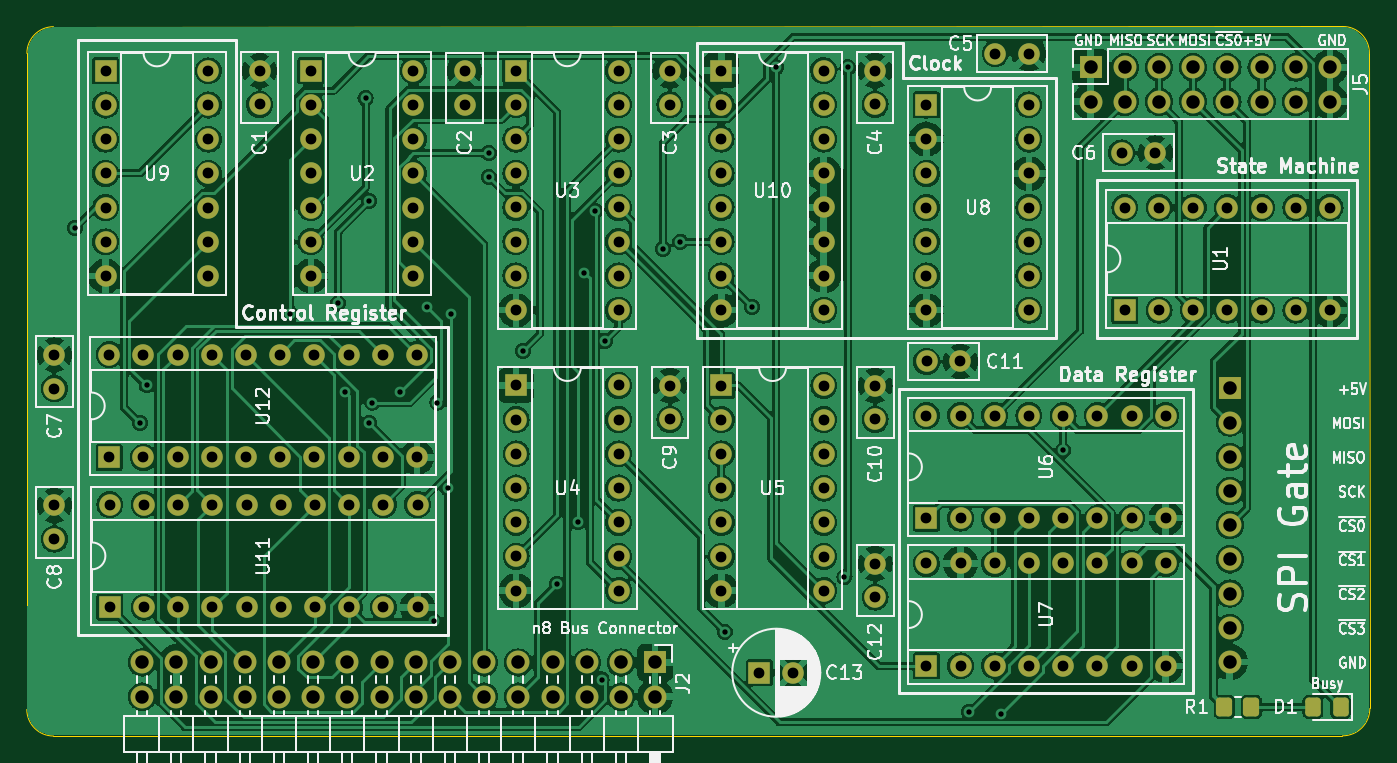
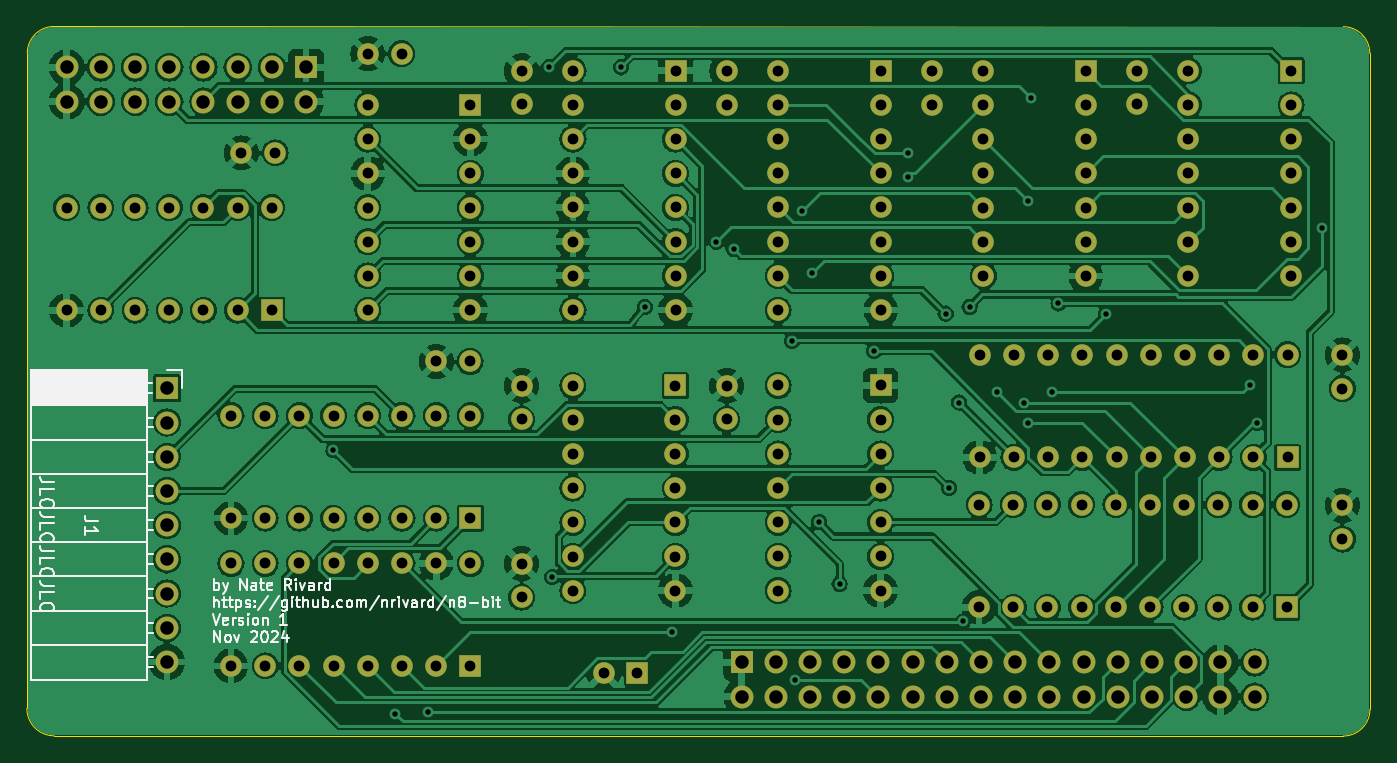
Circuit board: 12 layer files. Board 99.7 x 52.7 mm.
- bottom_copper: spi master-B_Cu.gbr (298765 bytes)
- bottom_mask: spi master-B_Mask.gbr (8116 bytes)
- paste: spi master-B_Paste.gbr (453 bytes)
- bottom_silk: spi master-B_Silkscreen.gbr (34444 bytes)
- outline: spi master-Edge_Cuts.gbr (1062 bytes)
- top_copper: spi master-F_Cu.gbr (356167 bytes)
- top_mask: spi master-F_Mask.gbr (9019 bytes)
- paste: spi master-F_Paste.gbr (1356 bytes)
- top_silk: spi master-F_Silkscreen.gbr (130970 bytes)
- inner_copper: spi master-GND.gbr (431932 bytes)
- drill: spi master-NPTH.drl (265 bytes)
- drill: spi master-PTH.drl (4683 bytes)

=== bottom_copper: spi master-B_Cu.gbr (298765 bytes, source omitted) ===
=== bottom_mask: spi master-B_Mask.gbr (8116 bytes, source omitted) ===
=== paste: spi master-B_Paste.gbr ===
%TF.GenerationSoftware,KiCad,Pcbnew,8.0.5*%
%TF.CreationDate,2024-11-04T18:15:49+01:00*%
%TF.ProjectId,spi master,73706920-6d61-4737-9465-722e6b696361,rev?*%
%TF.SameCoordinates,Original*%
%TF.FileFunction,Paste,Bot*%
%TF.FilePolarity,Positive*%
%FSLAX46Y46*%
G04 Gerber Fmt 4.6, Leading zero omitted, Abs format (unit mm)*
G04 Created by KiCad (PCBNEW 8.0.5) date 2024-11-04 18:15:49*
%MOMM*%
%LPD*%
G01*
G04 APERTURE LIST*
G04 APERTURE END LIST*
M02*

=== bottom_silk: spi master-B_Silkscreen.gbr (34444 bytes, source omitted) ===
=== outline: spi master-Edge_Cuts.gbr ===
%TF.GenerationSoftware,KiCad,Pcbnew,8.0.5*%
%TF.CreationDate,2024-11-04T18:15:50+01:00*%
%TF.ProjectId,spi master,73706920-6d61-4737-9465-722e6b696361,rev?*%
%TF.SameCoordinates,Original*%
%TF.FileFunction,Profile,NP*%
%FSLAX46Y46*%
G04 Gerber Fmt 4.6, Leading zero omitted, Abs format (unit mm)*
G04 Created by KiCad (PCBNEW 8.0.5) date 2024-11-04 18:15:50*
%MOMM*%
%LPD*%
G01*
G04 APERTURE LIST*
%TA.AperFunction,Profile*%
%ADD10C,0.050000*%
%TD*%
%TA.AperFunction,Profile*%
%ADD11C,0.100000*%
%TD*%
G04 APERTURE END LIST*
D10*
X102550759Y-117986977D02*
X198283359Y-117972559D01*
D11*
X100574592Y-67287730D02*
G75*
G02*
X102546605Y-65304000I1979208J4530D01*
G01*
X102550759Y-117986977D02*
G75*
G02*
X100567031Y-116014946I-4559J1979177D01*
G01*
X200315359Y-115940559D02*
G75*
G02*
X198283359Y-117972559I-2031959J-41D01*
G01*
X200283918Y-67259523D02*
X200315359Y-115940559D01*
X102546605Y-65304000D02*
X198300189Y-65287469D01*
X100567030Y-116014946D02*
X100574592Y-67287729D01*
X198300189Y-65287469D02*
G75*
G02*
X200283924Y-67259523I4611J-1979131D01*
G01*
M02*

=== top_copper: spi master-F_Cu.gbr (356167 bytes, source omitted) ===
=== top_mask: spi master-F_Mask.gbr (9019 bytes, source omitted) ===
=== paste: spi master-F_Paste.gbr (1356 bytes, source withheld) ===
=== top_silk: spi master-F_Silkscreen.gbr (130970 bytes, source omitted) ===
=== inner_copper: spi master-GND.gbr (431932 bytes, source omitted) ===
=== drill: spi master-NPTH.drl ===
M48
; DRILL file {KiCad 8.0.5} date 2024-11-04T18:15:37+0100
; FORMAT={-:-/ absolute / inch / decimal}
; #@! TF.CreationDate,2024-11-04T18:15:37+01:00
; #@! TF.GenerationSoftware,Kicad,Pcbnew,8.0.5
; #@! TF.FileFunction,NonPlated,1,4,NPTH
FMAT,2
INCH
%
G90
G05
M30

=== drill: spi master-PTH.drl ===
M48
; DRILL file {KiCad 8.0.5} date 2024-11-04T18:15:37+0100
; FORMAT={-:-/ absolute / inch / decimal}
; #@! TF.CreationDate,2024-11-04T18:15:37+01:00
; #@! TF.GenerationSoftware,Kicad,Pcbnew,8.0.5
; #@! TF.FileFunction,Plated,1,4,PTH
FMAT,2
INCH
; #@! TA.AperFunction,Plated,PTH,ViaDrill
T1C0.0157
; #@! TA.AperFunction,Plated,PTH,ComponentDrill
T2C0.0315
; #@! TA.AperFunction,Plated,PTH,ComponentDrill
T3C0.0394
%
G90
G05
T1
X4.1Y-3.16
X4.29Y-3.73
X4.31Y-3.62
X4.73Y-3.41
X4.87Y-3.38
X4.89Y-3.64
X4.95Y-2.78
X4.96Y-3.08
X4.96Y-3.73
X4.97Y-3.67
X5.05Y-3.64
X5.13Y-3.39
X5.15Y-4.31
X5.16Y-3.67
X5.19Y-3.92
X5.2Y-3.41
X5.31Y-2.94
X5.31Y-3.01
X5.41Y-3.52
X5.51Y-4.2
X5.57Y-4.02
X5.59Y-3.29
X5.62Y-3.11
X5.64Y-4.48
X5.65Y-3.49
X5.82Y-3.22
X5.8704Y-3.1996
X6.0Y-4.34
X6.08Y-3.39
X6.15Y-2.69
X6.35Y-4.18
X6.36Y-2.69
X6.715Y-4.575
X6.8093Y-4.5793
X6.99Y-3.81
T2
X4.04Y-3.5308
X4.04Y-3.6292
X4.04Y-3.9708
X4.04Y-4.0692
X4.19Y-2.7
X4.19Y-2.8
X4.19Y-2.9
X4.19Y-3.0
X4.19Y-3.1
X4.19Y-3.2
X4.19Y-3.3
X4.2002Y-3.53
X4.2002Y-3.83
X4.2022Y-3.9684
X4.2022Y-4.2684
X4.3002Y-3.53
X4.3002Y-3.83
X4.3022Y-3.9684
X4.3022Y-4.2684
X4.4002Y-3.53
X4.4002Y-3.83
X4.4022Y-3.9684
X4.4022Y-4.2684
X4.49Y-2.7
X4.49Y-2.8
X4.49Y-2.9
X4.49Y-3.0
X4.49Y-3.1
X4.49Y-3.2
X4.49Y-3.3
X4.5002Y-3.53
X4.5002Y-3.83
X4.5022Y-3.9684
X4.5022Y-4.2684
X4.6002Y-3.53
X4.6002Y-3.83
X4.6022Y-3.9684
X4.6022Y-4.2684
X4.64Y-2.7
X4.64Y-2.7984
X4.7002Y-3.53
X4.7002Y-3.83
X4.7022Y-3.9684
X4.7022Y-4.2684
X4.79Y-2.6998
X4.79Y-2.7998
X4.79Y-2.8998
X4.79Y-2.9998
X4.79Y-3.0998
X4.79Y-3.1998
X4.79Y-3.2998
X4.8002Y-3.53
X4.8002Y-3.83
X4.8022Y-3.9684
X4.8022Y-4.2684
X4.9002Y-3.53
X4.9002Y-3.83
X4.9022Y-3.9684
X4.9022Y-4.2684
X5.0002Y-3.53
X5.0002Y-3.83
X5.0022Y-3.9684
X5.0022Y-4.2684
X5.09Y-2.6998
X5.09Y-2.7998
X5.09Y-2.8998
X5.09Y-2.9998
X5.09Y-3.0998
X5.09Y-3.1998
X5.09Y-3.2998
X5.1002Y-3.53
X5.1002Y-3.83
X5.1022Y-3.9684
X5.1022Y-4.2684
X5.2396Y-2.7008
X5.2396Y-2.7992
X5.3896Y-2.6996
X5.3896Y-2.7996
X5.3896Y-2.8996
X5.3896Y-2.9996
X5.3896Y-3.0996
X5.3896Y-3.1996
X5.3896Y-3.2996
X5.3896Y-3.3996
X5.39Y-3.62
X5.39Y-3.72
X5.39Y-3.82
X5.39Y-3.92
X5.39Y-4.02
X5.39Y-4.12
X5.39Y-4.22
X5.6896Y-2.6996
X5.6896Y-2.7996
X5.6896Y-2.8996
X5.6896Y-2.9996
X5.6896Y-3.0996
X5.6896Y-3.1996
X5.6896Y-3.2996
X5.6896Y-3.3996
X5.69Y-3.62
X5.69Y-3.72
X5.69Y-3.82
X5.69Y-3.92
X5.69Y-4.02
X5.69Y-4.12
X5.69Y-4.22
X5.8396Y-2.7008
X5.8396Y-2.7992
X5.84Y-3.6208
X5.84Y-3.7192
X5.9896Y-2.6996
X5.9896Y-2.7996
X5.9896Y-2.8996
X5.9896Y-2.9996
X5.9896Y-3.0996
X5.9896Y-3.1996
X5.9896Y-3.2996
X5.9896Y-3.3996
X5.99Y-3.6202
X5.99Y-3.7202
X5.99Y-3.8202
X5.99Y-3.9202
X5.99Y-4.0202
X5.99Y-4.1202
X5.99Y-4.2202
X6.1016Y-4.46
X6.2Y-4.46
X6.2896Y-2.6996
X6.2896Y-2.7996
X6.2896Y-2.8996
X6.2896Y-2.9996
X6.2896Y-3.0996
X6.2896Y-3.1996
X6.2896Y-3.2996
X6.2896Y-3.3996
X6.29Y-3.6202
X6.29Y-3.7202
X6.29Y-3.8202
X6.29Y-3.9202
X6.29Y-4.0202
X6.29Y-4.1202
X6.29Y-4.2202
X6.4396Y-2.7
X6.4396Y-2.7984
X6.44Y-3.6208
X6.44Y-3.7192
X6.44Y-4.1408
X6.44Y-4.2392
X6.5896Y-2.7998
X6.5896Y-2.8998
X6.5896Y-2.9998
X6.5896Y-3.0998
X6.5896Y-3.1998
X6.5896Y-3.2998
X6.5896Y-3.3998
X6.5896Y-3.708
X6.5896Y-4.008
X6.5896Y-4.14
X6.5896Y-4.44
X6.5908Y-3.55
X6.6892Y-3.55
X6.6896Y-3.708
X6.6896Y-4.008
X6.6896Y-4.14
X6.6896Y-4.44
X6.7896Y-3.708
X6.7896Y-4.008
X6.7896Y-4.14
X6.7896Y-4.44
X6.7908Y-2.65
X6.8892Y-2.65
X6.8896Y-2.7998
X6.8896Y-2.8998
X6.8896Y-2.9998
X6.8896Y-3.0998
X6.8896Y-3.1998
X6.8896Y-3.2998
X6.8896Y-3.3998
X6.8896Y-3.708
X6.8896Y-4.008
X6.8896Y-4.14
X6.8896Y-4.44
X6.9896Y-3.708
X6.9896Y-4.008
X6.9896Y-4.14
X6.9896Y-4.44
X7.0896Y-3.708
X7.0896Y-4.008
X7.0896Y-4.14
X7.0896Y-4.44
X7.1608Y-2.94
X7.17Y-3.1
X7.17Y-3.4
X7.1896Y-3.708
X7.1896Y-4.008
X7.1896Y-4.14
X7.1896Y-4.44
X7.2592Y-2.94
X7.27Y-3.1
X7.27Y-3.4
X7.2896Y-3.708
X7.2896Y-4.008
X7.2896Y-4.14
X7.2896Y-4.44
X7.37Y-3.1
X7.37Y-3.4
X7.47Y-3.1
X7.47Y-3.4
X7.57Y-3.1
X7.57Y-3.4
X7.67Y-3.1
X7.67Y-3.4
X7.77Y-3.1
X7.77Y-3.4
T3
X4.2965Y-4.43
X4.2965Y-4.53
X4.3965Y-4.43
X4.3965Y-4.53
X4.4965Y-4.43
X4.4965Y-4.53
X4.5965Y-4.43
X4.5965Y-4.53
X4.6965Y-4.43
X4.6965Y-4.53
X4.7965Y-4.43
X4.7965Y-4.53
X4.8965Y-4.43
X4.8965Y-4.53
X4.9965Y-4.43
X4.9965Y-4.53
X5.0965Y-4.43
X5.0965Y-4.53
X5.1965Y-4.43
X5.1965Y-4.53
X5.2965Y-4.43
X5.2965Y-4.53
X5.3965Y-4.43
X5.3965Y-4.53
X5.4965Y-4.43
X5.4965Y-4.53
X5.5965Y-4.43
X5.5965Y-4.53
X5.6965Y-4.43
X5.6965Y-4.53
X5.7965Y-4.43
X5.7965Y-4.53
X7.07Y-2.69
X7.07Y-2.79
X7.17Y-2.69
X7.17Y-2.79
X7.27Y-2.69
X7.27Y-2.79
X7.37Y-2.69
X7.37Y-2.79
X7.47Y-2.69
X7.47Y-2.79
X7.4768Y-3.6284
X7.4768Y-3.7284
X7.4768Y-3.8284
X7.4768Y-3.9284
X7.4768Y-4.0284
X7.4768Y-4.1284
X7.4768Y-4.2284
X7.4768Y-4.3284
X7.4768Y-4.4284
X7.57Y-2.69
X7.57Y-2.79
X7.67Y-2.69
X7.67Y-2.79
X7.77Y-2.69
X7.77Y-2.79
M30
